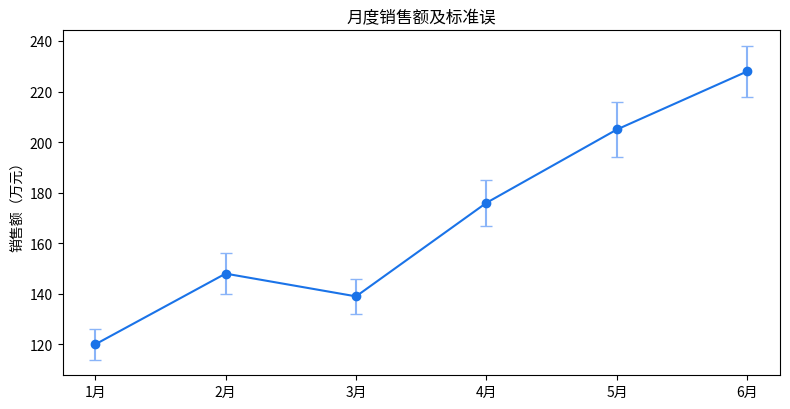
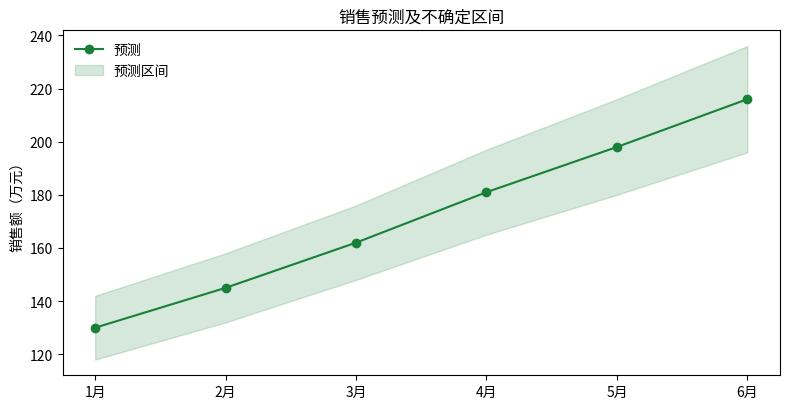
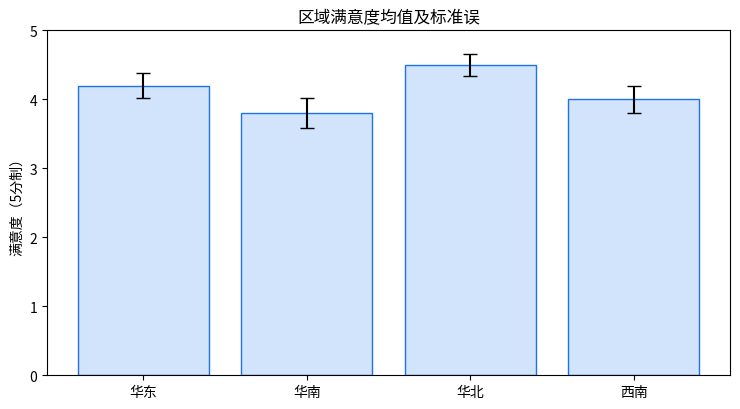

Here is the Python script that generated these plots, in order:
import numpy as np
import pandas as pd
import matplotlib.pyplot as plt

rng = np.random.default_rng(25)
months = np.array(["1月", "2月", "3月", "4月", "5月", "6月"])
sales = np.array([120, 148, 139, 176, 205, 228])
profit = np.array([18, 24, 21, 32, 39, 47])
orders = np.array([1180, 1320, 1280, 1490, 1680, 1850])
regions = np.array(["华东", "华南", "华北", "西南"])
online = np.array([86, 72, 64, 48])
offline = np.array([42, 35, 38, 31])
samples = np.concatenate([rng.normal(180, 35, 180), rng.normal(320, 45, 45)])

print("数据准备完成：", len(months), "个月，", len(regions), "个区域")


average = np.array([120, 148, 139, 176, 205, 228])
standard_error = np.array([6, 8, 7, 9, 11, 10])
fig, ax = plt.subplots(figsize=(8, 4.2))
ax.errorbar(months, average, yerr=standard_error, marker="o", capsize=4, color="#1a73e8", ecolor="#8ab4f8")
ax.set(title="月度销售额及标准误", ylabel="销售额（万元）")
fig.tight_layout()
plt.show()


forecast = np.array([130, 145, 162, 181, 198, 216])
lower = forecast - np.array([12, 13, 14, 16, 18, 20])
upper = forecast + np.array([12, 13, 14, 16, 18, 20])
fig, ax = plt.subplots(figsize=(8, 4.2))
ax.plot(months, forecast, marker="o", color="#188038", label="预测")
ax.fill_between(months, lower, upper, color="#188038", alpha=0.18, label="预测区间")
ax.set(title="销售预测及不确定区间", ylabel="销售额（万元）")
ax.legend(frameon=False)
fig.tight_layout()
plt.show()


means = np.array([4.2, 3.8, 4.5, 4.0])
errors = np.array([0.18, 0.22, 0.16, 0.20])
fig, ax = plt.subplots(figsize=(7.5, 4.2))
ax.bar(regions, means, yerr=errors, capsize=5, color="#d2e3fc", edgecolor="#1a73e8")
ax.set(title="区域满意度均值及标准误", ylabel="满意度（5分制）", ylim=(0, 5))
fig.tight_layout()
plt.show()
